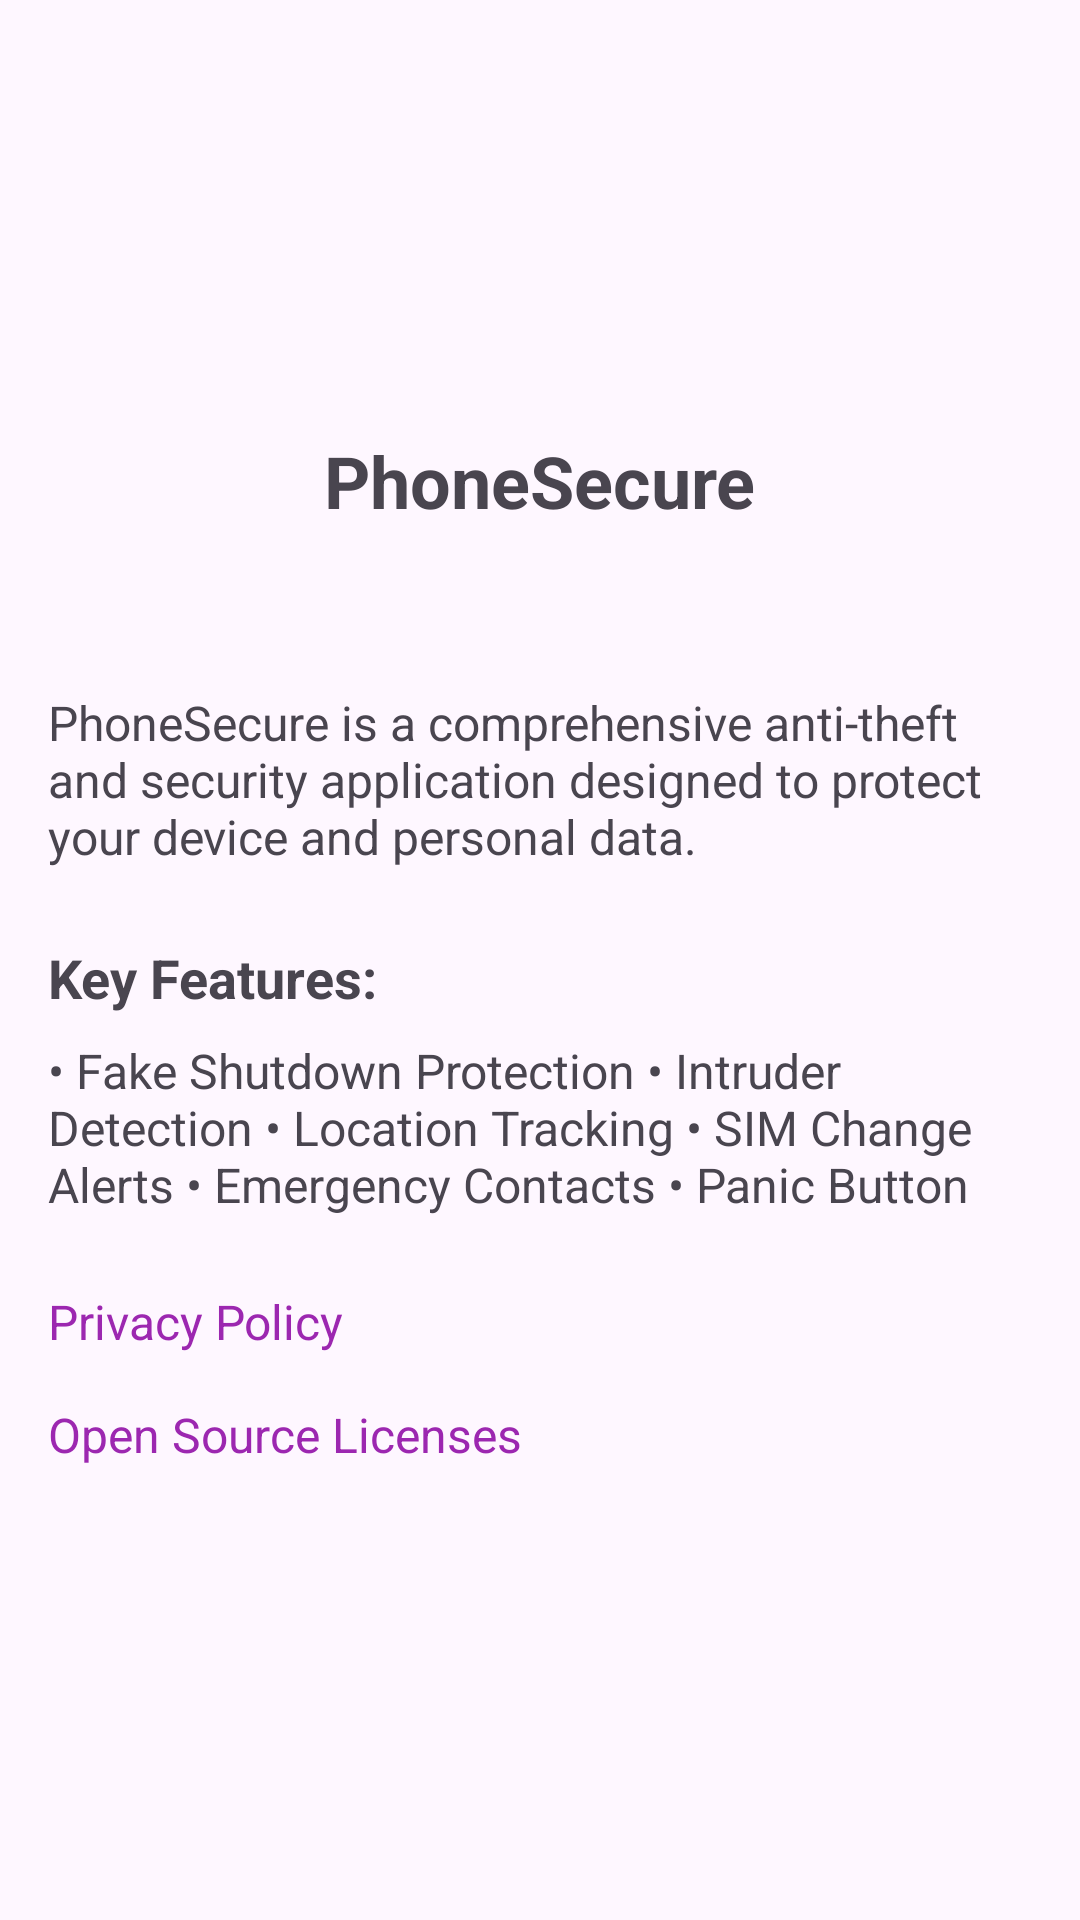

The Android layout XML behind this screen, and the referenced resources:
<!-- AndroidManifest.xml: application theme Theme.PhoneSecure -->
<!-- res/layout/fragment_about.xml -->
<?xml version="1.0" encoding="utf-8"?>
<ScrollView xmlns:android="http://schemas.android.com/apk/res/android"
    android:layout_width="match_parent"
    android:layout_height="match_parent">

    <LinearLayout
        android:layout_width="match_parent"
        android:layout_height="wrap_content"
        android:orientation="vertical"
        android:padding="16dp">

        <ImageView
            android:id="@+id/appIcon"
            android:layout_width="96dp"
            android:layout_height="96dp"
            android:layout_gravity="center"
            android:layout_marginTop="16dp"
            android:src="@mipmap/ic_launcher" />

        <TextView
            android:id="@+id/appName"
            android:layout_width="wrap_content"
            android:layout_height="wrap_content"
            android:layout_gravity="center"
            android:layout_marginTop="16dp"
            android:text="@string/app_name"
            android:textSize="24sp"
            android:textStyle="bold" />

        <TextView
            android:id="@+id/versionInfo"
            android:layout_width="wrap_content"
            android:layout_height="wrap_content"
            android:layout_gravity="center"
            android:layout_marginTop="8dp"
            android:textSize="16sp" />

        <TextView
            android:layout_width="match_parent"
            android:layout_height="wrap_content"
            android:layout_marginTop="24dp"
            android:text="@string/about_description"
            android:textSize="16sp" />

        <TextView
            android:layout_width="match_parent"
            android:layout_height="wrap_content"
            android:layout_marginTop="24dp"
            android:text="@string/features_title"
            android:textSize="18sp"
            android:textStyle="bold" />

        <TextView
            android:layout_width="match_parent"
            android:layout_height="wrap_content"
            android:layout_marginTop="8dp"
            android:text="@string/features_list"
            android:textSize="16sp" />

        <TextView
            android:id="@+id/privacyPolicy"
            android:layout_width="wrap_content"
            android:layout_height="wrap_content"
            android:layout_marginTop="24dp"
            android:text="@string/privacy_policy"
            android:textColor="@color/purple_500"
            android:textSize="16sp" />

        <TextView
            android:id="@+id/licenses"
            android:layout_width="wrap_content"
            android:layout_height="wrap_content"
            android:layout_marginTop="16dp"
            android:text="@string/open_source_licenses"
            android:textColor="@color/purple_500"
            android:textSize="16sp" />

    </LinearLayout>
</ScrollView>
<!-- resources referenced by this layout -->
<resources>
  <color name="purple_500">#9C27B0</color>
  <string name="about_description">PhoneSecure is a comprehensive anti-theft and security application designed to protect your device and personal data.</string>
  <string name="app_name">PhoneSecure</string>
  <string name="features_list">• Fake Shutdown Protection
  • Intruder Detection
  • Location Tracking
  • SIM Change Alerts
  • Emergency Contacts
  • Panic Button</string>
  <string name="features_title">Key Features:</string>
  <string name="open_source_licenses">Open Source Licenses</string>
  <string name="privacy_policy">Privacy Policy</string>
  <style name="Theme.PhoneSecure" parent="Base.Theme.PhoneSecure" />
  <style name="Base.Theme.PhoneSecure" parent="Theme.Material3.DayNight.NoActionBar">
          
          <item name="colorPrimary">#2196F3</item>
          <item name="colorPrimaryVariant">#1976D2</item>
          <item name="colorOnPrimary">#FFFFFF</item>
          <item name="colorSecondary">#FF5722</item>
          <item name="colorSecondaryVariant">#E64A19</item>
          <item name="colorOnSecondary">#FFFFFF</item>
          <item name="android:statusBarColor">?attr/colorPrimaryVariant</item>
      </style>
</resources>
